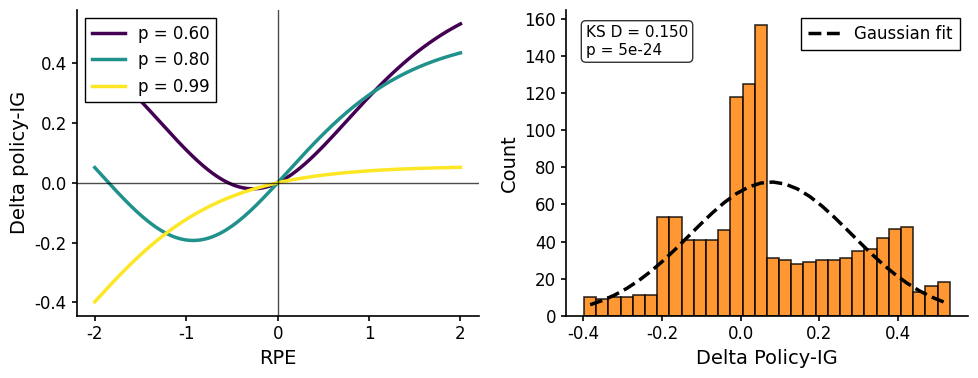

Recreate this plot in Python.
import numpy as np
import matplotlib.pyplot as plt
from scipy.stats import norm, kstest

plt.rcParams.update({
    'font.family': 'sans-serif',
    'font.sans-serif': ['Arial', 'DejaVu Sans', 'Liberation Sans'],
    'font.size': 14,
    'axes.titlesize': 16,
    'axes.labelsize': 14,
    'xtick.labelsize': 12,
    'ytick.labelsize': 12,
    'legend.fontsize': 12,
    'figure.titlesize': 18,
    'axes.linewidth': 1.2,
    'xtick.major.width': 1.2,
    'ytick.major.width': 1.2,
    'legend.frameon': True,
    'legend.fancybox': False,
    'legend.edgecolor': 'black',
    'legend.framealpha': 1.0
})

def delta_ig_nonuniform(delta, p, beta, alpha=0.5):
    dq_old = (1/beta) * np.log(p/(1-p))
    dq_new = dq_old + alpha * delta
    p_new = np.exp(beta * dq_new) / (np.exp(beta * dq_new) + 1)
    H_new = -(p_new * np.log(p_new + 1e-16) +
              (1-p_new) * np.log((1-p_new) + 1e-16))
    H_old = -(p * np.log(p) + (1-p) * np.log(1-p))
    return H_old - H_new

# parameters
beta = 3.0
alpha = 0.5
deltas = np.linspace(-2.0, 2.0, 400)

fig = plt.figure(figsize=(10, 4))

ax1 = plt.subplot(121)
ps = np.array([.6, .8, .99])
colors = plt.cm.viridis(np.linspace(0, 1, len(ps)))

for p, c in zip(ps, colors):
    DeltaIG = delta_ig_nonuniform(deltas, p, beta, alpha)
    ax1.plot(deltas, DeltaIG, color=c, linewidth=2.5, label=f"p = {p:.2f}")

ax1.axhline(0, color="black", linewidth=1, alpha=0.7)
ax1.axvline(0, color="black", linewidth=1, alpha=0.7)
ax1.set_xlabel("RPE")
ax1.set_ylabel("Delta policy-IG")
ax1.legend(loc="upper left", frameon=True)
ax1.spines['top'].set_visible(False)
ax1.spines['right'].set_visible(False)

ax2 = plt.subplot(122)
all_DeltaIG = np.concatenate([delta_ig_nonuniform(deltas, p, beta, alpha) for p in ps])

counts, bins, patches = ax2.hist(all_DeltaIG, bins=30, color='#FF7F00',
                                edgecolor='black', alpha=0.8, linewidth=1.2)
bin_centers = 0.5*(bins[:-1] + bins[1:])
mu, sigma = all_DeltaIG.mean(), all_DeltaIG.std()
pdf = norm.pdf(bin_centers, loc=mu, scale=sigma)
bin_width = bins[1] - bins[0]
ax2.plot(bin_centers, pdf * all_DeltaIG.size * bin_width, 'k--',
         linewidth=2.5, label="Gaussian fit")

# compute KS
ks_stat, pval = kstest(all_DeltaIG, 'norm', args=(mu, sigma))
ax2.text(0.05, 0.95, f"KS D = {ks_stat:.3f}\np = {pval:.0e}",
         transform=ax2.transAxes, va='top', fontsize=11,
         bbox=dict(boxstyle="round,pad=0.3", facecolor="white", alpha=0.8))

ax2.set_xlabel("Delta Policy-IG")
ax2.set_ylabel("Count")
ax2.legend(loc="upper right")
ax2.spines['top'].set_visible(False)
ax2.spines['right'].set_visible(False)

plt.tight_layout(pad=2.0)
plt.subplots_adjust(wspace=0.35)


plt.tight_layout()
import matplotlib as mpl
mpl.rcParams['pdf.fonttype'] = 42
plt.savefig('distribution_across_neurons_RPE_task.pdf')
plt.show()
